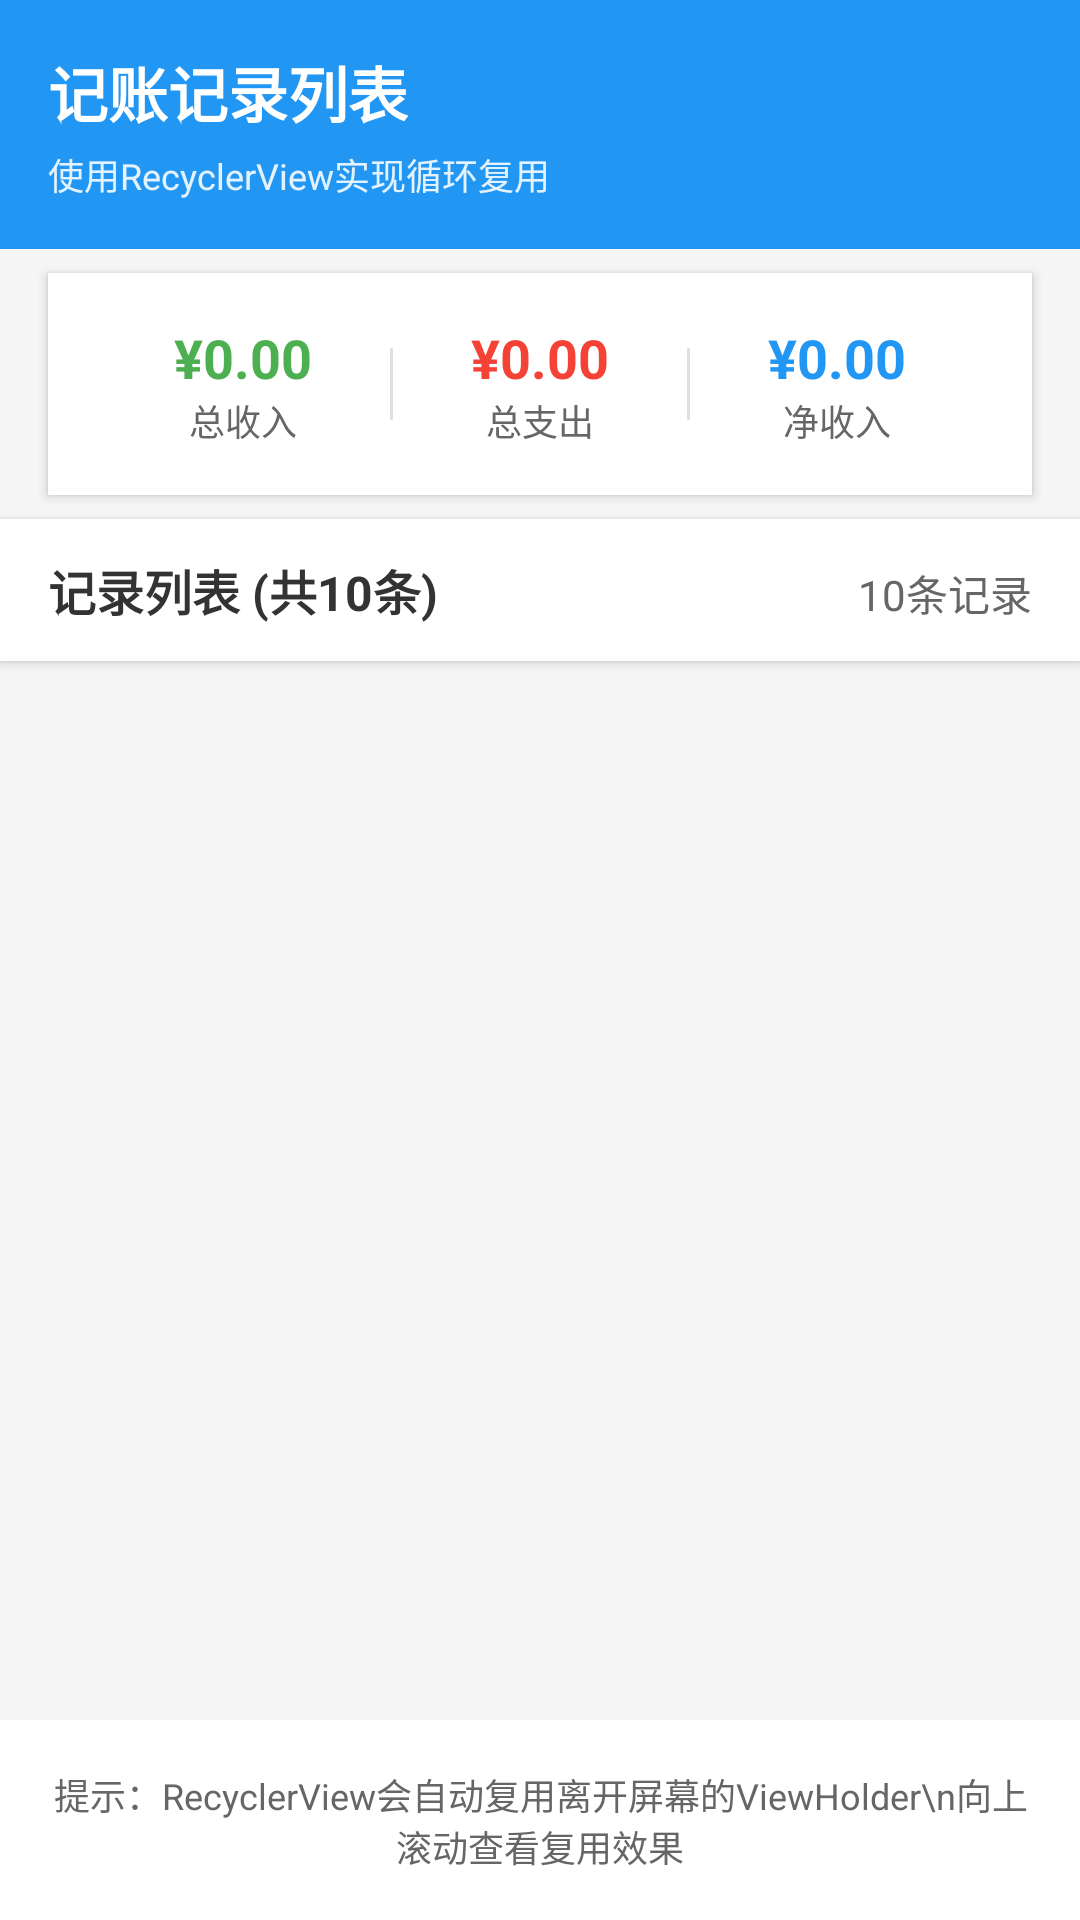

Here is an Android app screen rendered from its layout file. Give the layout XML and the strings, colors and styles it references.
<!-- AndroidManifest.xml: activity theme Theme.Class_two -->
<!-- res/layout/activity_record_list.xml -->
<?xml version="1.0" encoding="utf-8"?>
<LinearLayout xmlns:android="http://schemas.android.com/apk/res/android"
    xmlns:app="http://schemas.android.com/apk/res-auto"
    android:layout_width="match_parent"
    android:layout_height="match_parent"
    android:orientation="vertical"
    android:background="#F5F5F5">

    
    <LinearLayout
        android:layout_width="match_parent"
        android:layout_height="wrap_content"
        android:orientation="vertical"
        android:background="#2196F3"
        android:padding="16dp">

        <TextView
            android:layout_width="wrap_content"
            android:layout_height="wrap_content"
            android:text="记账记录列表"
            android:textColor="#FFFFFF"
            android:textSize="20sp"
            android:textStyle="bold" />

        <TextView
            android:layout_width="wrap_content"
            android:layout_height="wrap_content"
            android:layout_marginTop="4dp"
            android:text="使用RecyclerView实现循环复用"
            android:textColor="#E3F2FD"
            android:textSize="12sp" />

    </LinearLayout>

    
    <LinearLayout
        android:layout_width="match_parent"
        android:layout_height="wrap_content"
        android:orientation="horizontal"
        android:background="#FFFFFF"
        android:padding="16dp"
        android:layout_marginTop="8dp"
        android:layout_marginStart="16dp"
        android:layout_marginEnd="16dp"
        android:elevation="2dp"
        android:gravity="center_vertical">

        <LinearLayout
            android:layout_width="0dp"
            android:layout_height="wrap_content"
            android:layout_weight="1"
            android:orientation="vertical"
            android:gravity="center">

            <TextView
                android:id="@+id/tv_total_income"
                android:layout_width="wrap_content"
                android:layout_height="wrap_content"
                android:text="¥0.00"
                android:textColor="#4CAF50"
                android:textSize="18sp"
                android:textStyle="bold" />

            <TextView
                android:layout_width="wrap_content"
                android:layout_height="wrap_content"
                android:text="总收入"
                android:textColor="#666666"
                android:textSize="12sp" />

        </LinearLayout>

        <View
            android:layout_width="1dp"
            android:layout_height="24dp"
            android:background="#E0E0E0" />

        <LinearLayout
            android:layout_width="0dp"
            android:layout_height="wrap_content"
            android:layout_weight="1"
            android:orientation="vertical"
            android:gravity="center">

            <TextView
                android:id="@+id/tv_total_expense"
                android:layout_width="wrap_content"
                android:layout_height="wrap_content"
                android:text="¥0.00"
                android:textColor="#F44336"
                android:textSize="18sp"
                android:textStyle="bold" />

            <TextView
                android:layout_width="wrap_content"
                android:layout_height="wrap_content"
                android:text="总支出"
                android:textColor="#666666"
                android:textSize="12sp" />

        </LinearLayout>

        <View
            android:layout_width="1dp"
            android:layout_height="24dp"
            android:background="#E0E0E0" />

        <LinearLayout
            android:layout_width="0dp"
            android:layout_height="wrap_content"
            android:layout_weight="1"
            android:orientation="vertical"
            android:gravity="center">

            <TextView
                android:id="@+id/tv_net_income"
                android:layout_width="wrap_content"
                android:layout_height="wrap_content"
                android:text="¥0.00"
                android:textColor="#2196F3"
                android:textSize="18sp"
                android:textStyle="bold" />

            <TextView
                android:layout_width="wrap_content"
                android:layout_height="wrap_content"
                android:text="净收入"
                android:textColor="#666666"
                android:textSize="12sp" />

        </LinearLayout>

    </LinearLayout>

    
    <LinearLayout
        android:layout_width="match_parent"
        android:layout_height="wrap_content"
        android:orientation="horizontal"
        android:background="#FFFFFF"
        android:paddingStart="16dp"
        android:paddingEnd="16dp"
        android:paddingTop="12dp"
        android:paddingBottom="12dp"
        android:layout_marginTop="8dp"
        android:elevation="2dp">

        <TextView
            android:layout_width="0dp"
            android:layout_height="wrap_content"
            android:layout_weight="1"
            android:text="记录列表 (共10条)"
            android:textColor="#333333"
            android:textSize="16sp"
            android:textStyle="bold" />

        <TextView
            android:id="@+id/tv_record_count"
            android:layout_width="wrap_content"
            android:layout_height="wrap_content"
            android:text="10条记录"
            android:textColor="#666666"
            android:textSize="14sp" />

    </LinearLayout>

    
    <androidx.recyclerview.widget.RecyclerView
        android:id="@+id/rv_records"
        android:layout_width="match_parent"
        android:layout_height="0dp"
        android:layout_weight="1"
        android:padding="8dp"
        android:clipToPadding="false" />

    
    <TextView
        android:layout_width="match_parent"
        android:layout_height="wrap_content"
        android:gravity="center"
        android:padding="16dp"
        android:text="提示：RecyclerView会自动复用离开屏幕的ViewHolder\n向上滚动查看复用效果"
        android:textColor="#666666"
        android:textSize="12sp"
        android:background="#FFFFFF"
        android:layout_marginTop="8dp" />

</LinearLayout>
<!-- resources referenced by this layout -->
<resources>
  <style name="Theme.Class_two" parent="Theme.AppCompat.Light.NoActionBar">
          
          <item name="colorPrimary">#4CAF50</item>
          <item name="colorPrimaryDark">#388E3C</item>
          <item name="colorAccent">#FF9800</item>
      </style>
</resources>
